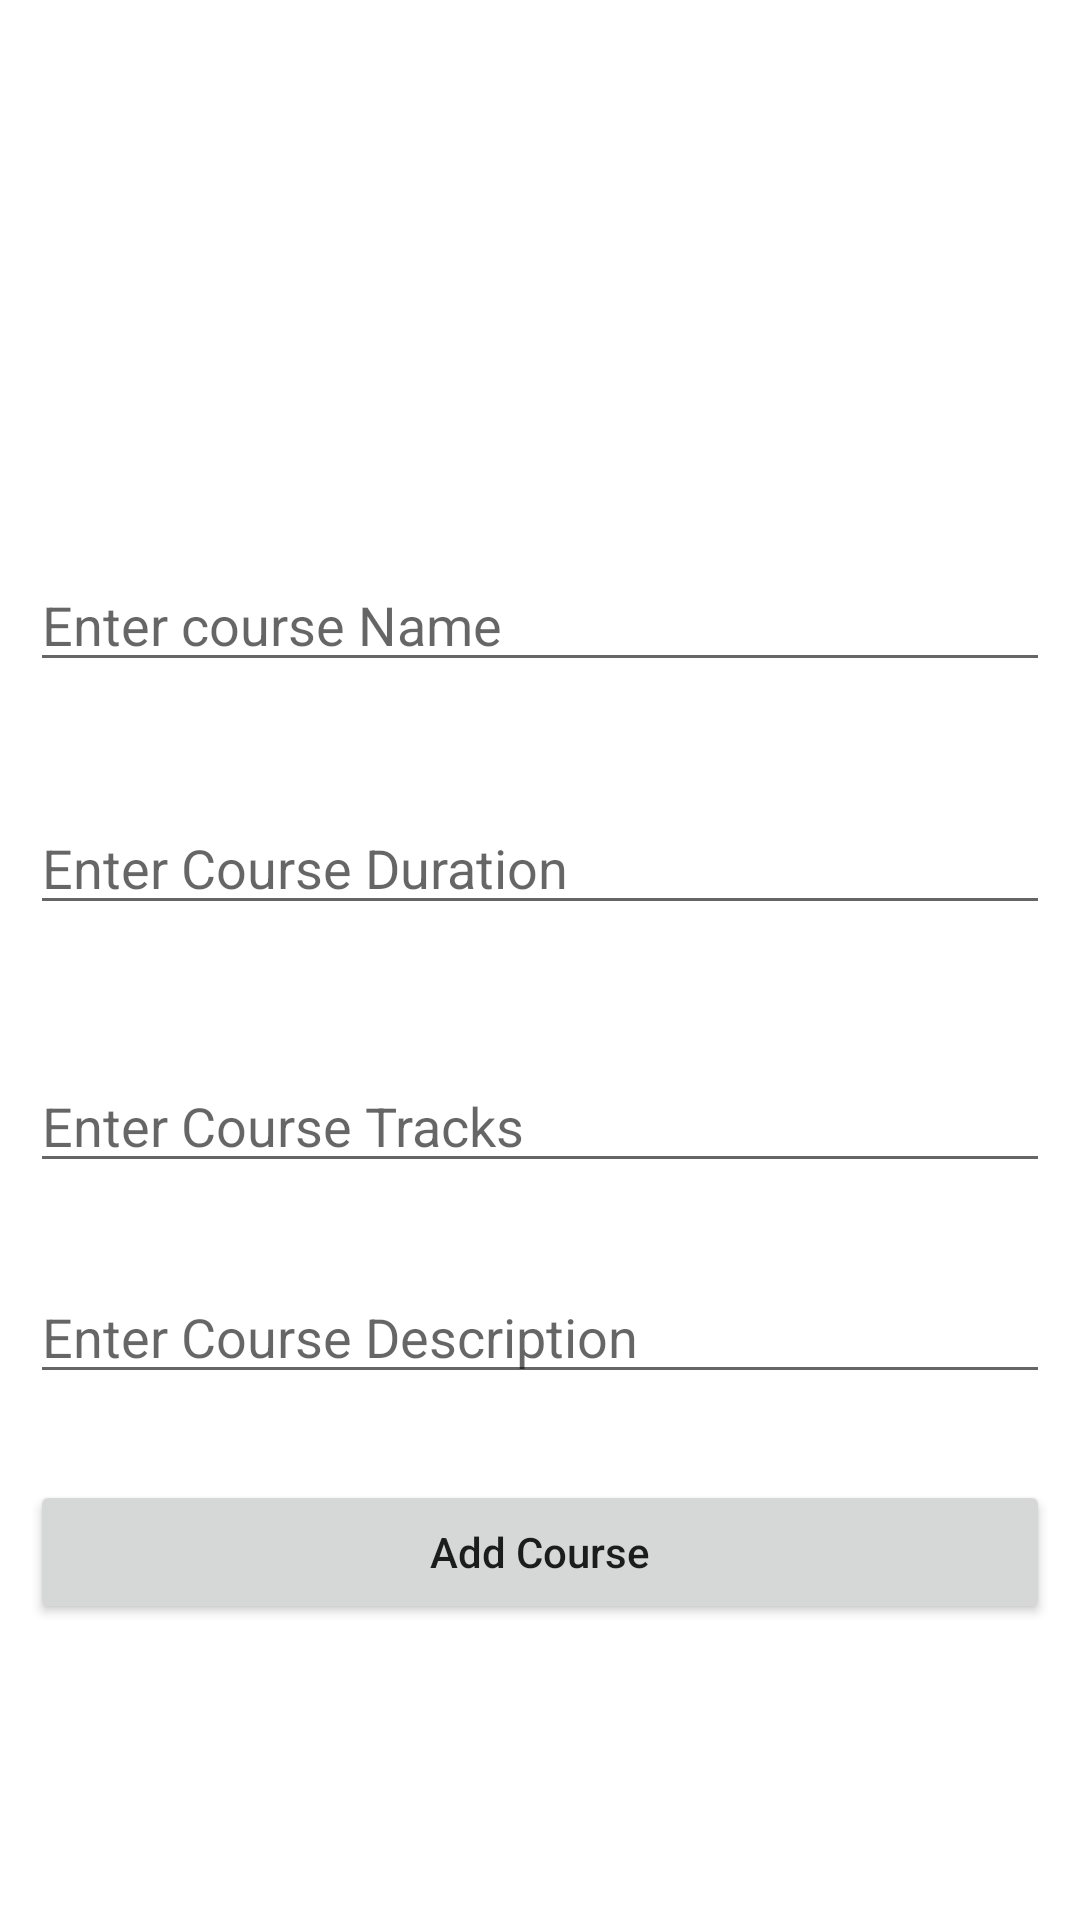

The Android layout XML behind this screen, and the referenced resources:
<!-- AndroidManifest.xml: application theme Theme.MyApplication -->
<!-- res/layout/activity_realm__db.xml -->
<?xml version="1.0" encoding="utf-8"?>
<androidx.constraintlayout.widget.ConstraintLayout xmlns:android="http://schemas.android.com/apk/res/android"
    xmlns:app="http://schemas.android.com/apk/res-auto"
    xmlns:tools="http://schemas.android.com/tools"
    android:layout_width="match_parent"
    android:layout_height="match_parent"
    tools:context=".activity.Realm_Db">

    

    

    
    <EditText
        android:id="@+id/idEdtCourseName"
        android:layout_width="match_parent"
        android:layout_height="wrap_content"
        android:layout_margin="10dp"
        android:hint="Enter course Name"
        app:layout_constraintBottom_toBottomOf="parent"
        app:layout_constraintTop_toTopOf="parent"
        app:layout_constraintVertical_bias="0.304"
        tools:layout_editor_absoluteX="16dp" />

    
    <EditText
        android:id="@+id/idEdtCourseDuration"
        android:layout_width="match_parent"
        android:layout_height="wrap_content"
        android:layout_margin="10dp"
        android:hint="Enter Course Duration"
        app:layout_constraintBottom_toBottomOf="parent"
        app:layout_constraintTop_toBottomOf="@+id/idEdtCourseName"
        app:layout_constraintVertical_bias="0.084"
        tools:layout_editor_absoluteX="10dp" />

    <EditText
        android:id="@+id/idEdtCourseTracks"
        android:layout_width="match_parent"
        android:layout_height="wrap_content"
        android:layout_margin="10dp"
        android:hint="Enter Course Tracks"
        app:layout_constraintBottom_toBottomOf="parent"
        app:layout_constraintTop_toBottomOf="@+id/idEdtCourseDuration"
        app:layout_constraintVertical_bias="0.128"
        tools:layout_editor_absoluteX="16dp" />

    <EditText
        android:id="@+id/idEdtCourseDescription"
        android:layout_width="match_parent"
        android:layout_height="wrap_content"
        android:layout_margin="10dp"
        android:hint="Enter Course Description"
        app:layout_constraintBottom_toTopOf="@+id/idBtnAddCourse"
        app:layout_constraintTop_toBottomOf="@+id/idEdtCourseTracks"
        tools:layout_editor_absoluteX="10dp" />

    
    <Button
        android:id="@+id/idBtnAddCourse"
        android:layout_width="match_parent"
        android:layout_height="wrap_content"
        android:layout_margin="10dp"
        android:layout_marginBottom="36dp"
        android:text="Add Course"
        android:textAllCaps="false"
        app:layout_constraintBottom_toBottomOf="parent"
        app:layout_constraintTop_toBottomOf="@+id/idEdtCourseTracks"
        tools:layout_editor_absoluteX="10dp" />

</androidx.constraintlayout.widget.ConstraintLayout>
<!-- resources referenced by this layout -->
<resources>
  <style name="Theme.MyApplication" parent="Theme.MaterialComponents.DayNight.DarkActionBar">
          
          <item name="colorPrimary">@color/purple_500</item>
          <item name="colorPrimaryVariant">@color/purple_700</item>
          <item name="colorOnPrimary">@color/white</item>
          
          <item name="colorSecondary">@color/teal_200</item>
          <item name="colorSecondaryVariant">@color/teal_700</item>
          <item name="colorOnSecondary">@color/black</item>
          
          <item name="android:statusBarColor" tools:targetApi="l">?attr/colorPrimaryVariant</item>
          
  
      </style>
  <color name="purple_500">#FF6200EE</color>
  <color name="purple_700">#FF3700B3</color>
  <color name="white">#FFFFFFFF</color>
  <color name="teal_200">#FF03DAC5</color>
  <color name="teal_700">#FF018786</color>
  <color name="black">#FF000000</color>
</resources>
